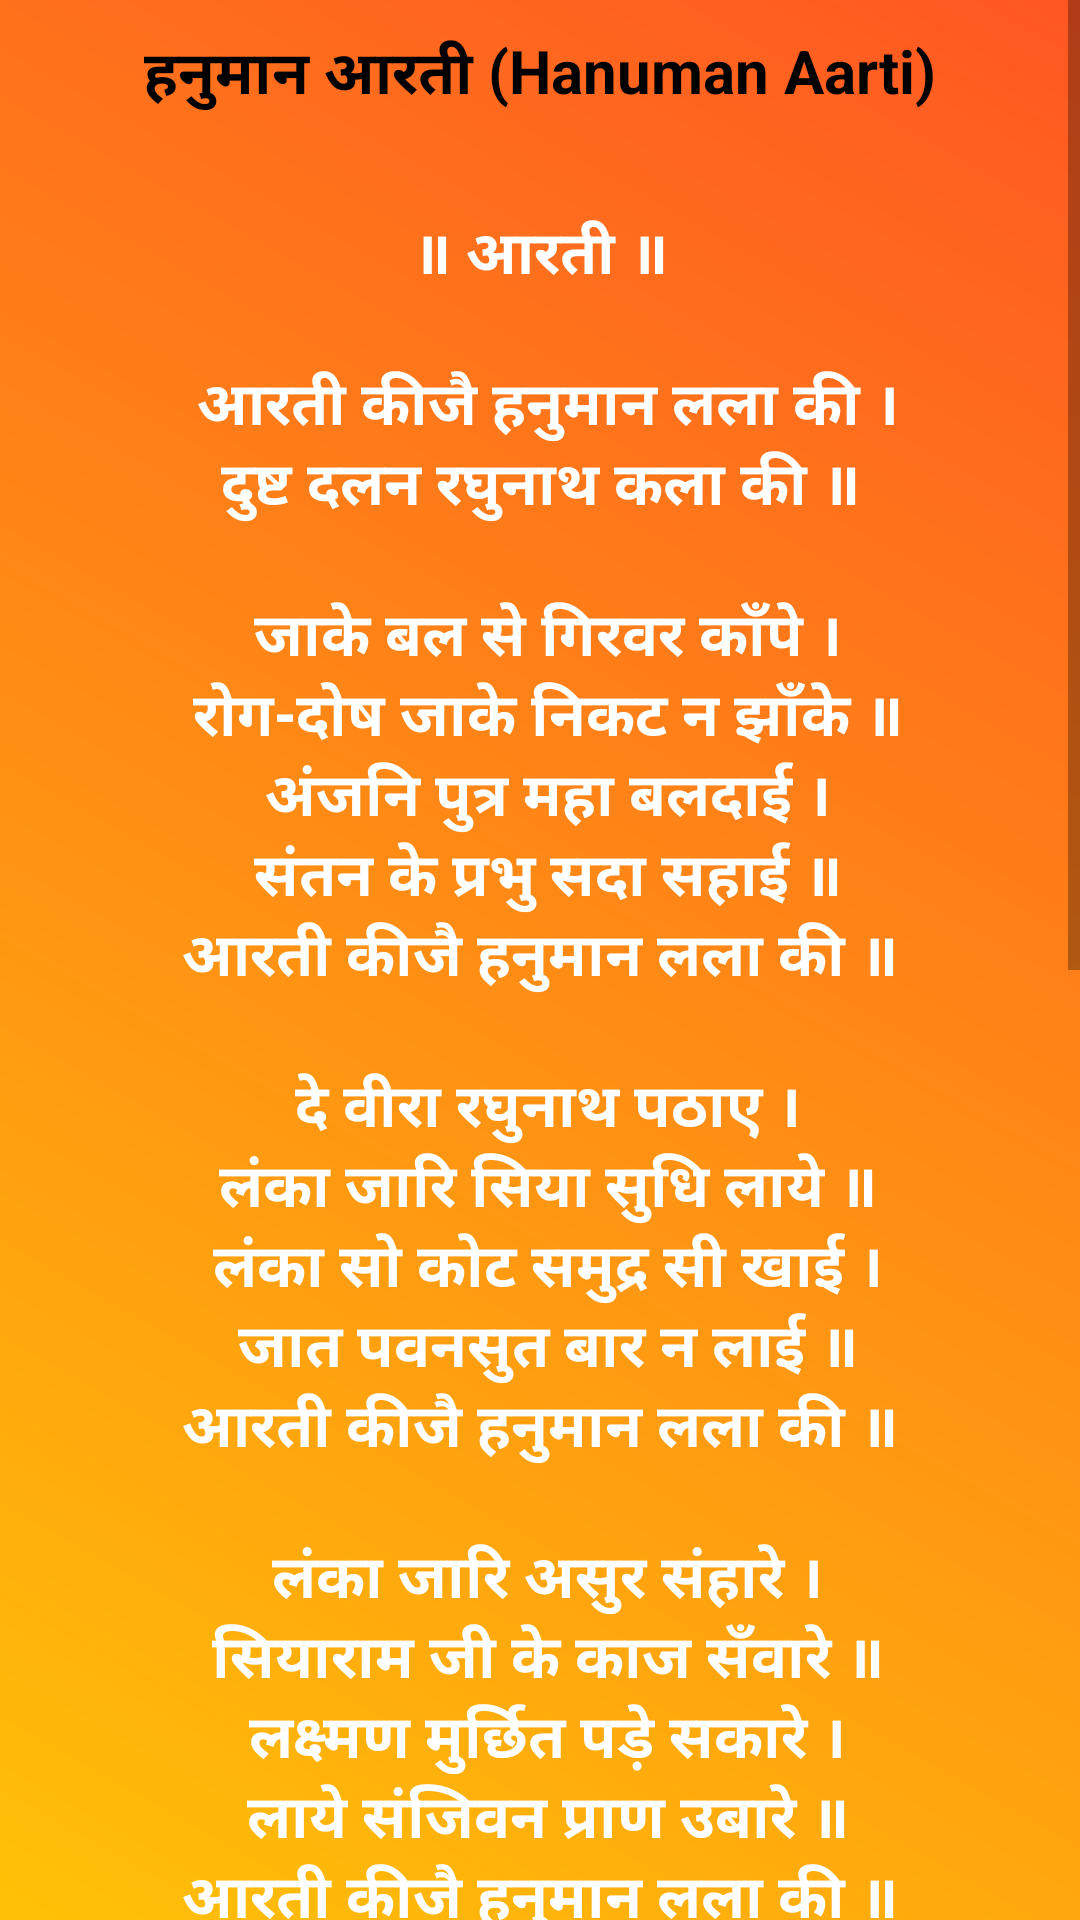

The Android layout XML behind this screen, and the referenced resources:
<!-- AndroidManifest.xml: application theme Theme.HanumaanDemo -->
<!-- res/layout/activity_aarti.xml -->
<?xml version="1.0" encoding="utf-8"?>
<LinearLayout xmlns:android="http://schemas.android.com/apk/res/android"
    xmlns:app="http://schemas.android.com/apk/res-auto"
    xmlns:tools="http://schemas.android.com/tools"
    android:layout_width="match_parent"
    android:layout_height="match_parent"
    android:orientation="vertical"
    android:background="@drawable/background"
    tools:context=".Aarti_Activity">


    <ScrollView
        android:layout_width="match_parent"
        android:layout_height="wrap_content">

      <LinearLayout
          android:layout_width="match_parent"
          android:layout_height="match_parent"
          android:orientation="vertical"
          >
          <TextView
              android:layout_width="match_parent"
              android:layout_height="50dp"
              android:gravity="center"
              android:text="हनुमान आरती (Hanuman Aarti)"
              android:textSize="20sp"
              android:textStyle="bold"

              android:textColor="@color/black"/>


          <TextView
              android:layout_marginTop="20dp"
              android:layout_width="match_parent"
              android:layout_height="wrap_content"
              android:text="@string/Aarti"
              android:gravity="center"
              android:textSize="20sp"
              android:textStyle="bold"
              android:textColor="@color/white"
              />
      </LinearLayout>

    </ScrollView>

</LinearLayout>
<!-- resources referenced by this layout -->
<resources>
  <color name="black">#FF000000</color>
  <color name="white">#ffff</color>
  <!-- drawable background (drawable) -->
  <shape android:alpha="0" android:height="24dp"
      android:viewportHeight="24" android:viewportWidth="24"
      android:width="24dp" xmlns:android="http://schemas.android.com/apk/res/android">
  
      <gradient
          android:startColor="@color/orange"
          android:angle="225"
          android:endColor="@color/yellow"/>
  
  </shape>
  <string name="Aarti">
  ॥ आरती ॥"\n\n"
  आरती कीजै हनुमान लला की ।"\n"
  दुष्ट दलन रघुनाथ कला की ॥
  "\n\n"
  जाके बल से गिरवर काँपे ।"\n"
  रोग-दोष जाके निकट न झाँके ॥"\n"
  अंजनि पुत्र महा बलदाई ।"\n"
  संतन के प्रभु सदा सहाई ॥"\n"
  आरती कीजै हनुमान लला की ॥
  "\n\n"
  दे वीरा रघुनाथ पठाए ।"\n"
  लंका जारि सिया सुधि लाये ॥"\n"
  लंका सो कोट समुद्र सी खाई ।"\n"
  जात पवनसुत बार न लाई ॥"\n"
  आरती कीजै हनुमान लला की ॥
  "\n\n"
  लंका जारि असुर संहारे ।"\n"
  सियाराम जी के काज सँवारे ॥"\n"
  लक्ष्मण मुर्छित पड़े सकारे ।"\n"
  लाये संजिवन प्राण उबारे ॥"\n"
  आरती कीजै हनुमान लला की ॥
  "\n\n"
  पैठि पताल तोरि जमकारे ।"\n"
  अहिरावण की भुजा उखारे ॥"\n"
  बाईं भुजा असुर दल मारे ।"\n"
  दाहिने भुजा संतजन तारे ॥"\n"
  आरती कीजै हनुमान लला की ॥
  "\n\n"
  सुर-नर-मुनि जन आरती उतरें ।"\n"
  जय जय जय हनुमान उचारें ॥"\n"
  कंचन थार कपूर लौ छाई ।"\n"
  आरती करत अंजना माई ॥"\n"
  आरती कीजै हनुमान लला की ॥
  "\n\n"
  जो हनुमानजी की आरती गावे ।"\n"
  बसहिं बैकुंठ परम पद पावे ॥"\n"
  लंक विध्वंस किये रघुराई ।"\n"
  तुलसीदास स्वामी कीर्ति गाई ॥"\n\n"
  
  आरती कीजै हनुमान लला की ।"\n"
  दुष्ट दलन रघुनाथ कला की ॥"\n\n"
  ॥ इति संपूर्णंम् ॥ "\n\n"     </string>
  <style name="Theme.HanumaanDemo" parent="Theme.MaterialComponents.DayNight.DarkActionBar">
          
          <item name="colorPrimary">@color/yellow</item>
          <item name="colorPrimaryVariant">#D5BC74</item>
          <item name="colorOnPrimary">@color/white</item>
          
          <item name="colorSecondary">@color/teal_200</item>
          <item name="colorSecondaryVariant">@color/teal_700</item>
          <item name="colorOnSecondary">@color/black</item>
          
          <item name="android:statusBarColor">?attr/colorPrimaryVariant</item>
          
      </style>
  <color name="orange">#FF5722</color>
  <color name="yellow">#FFC107</color>
  <color name="teal_200">#FF03DAC5</color>
  <color name="teal_700">#FF018786</color>
</resources>
